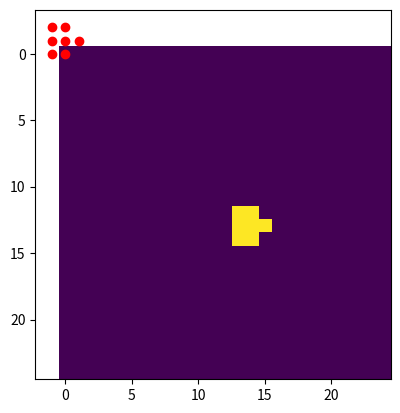

Source code (Python):
"""
Provides helper functions to help handdling shapes for various purposes (database storage, training etc.)
"""
import numpy as np
import math

# Saving shapes based on their center of mass 
def path_to_shape(path):
    grid = np.asarray([[0]*25]*25, dtype=int) # actual grid for mapping
    temp_grid = np.asarray([[0]*25]*25, dtype=int) # temp grid to hold the array before alignment
    for coord in path:
        temp_grid[coord[1]+13][coord[0]+13] = 1 # path transferred onto grid but uncentered
    temp_grid = np.pad(temp_grid, 1) # zero padding to avoid multiplying by 0 when calculating moments

    # find centroid of temp_grid
    m_00 = len(path) # non-zero residues
    m_01 = 0
    for row_n, row in enumerate(temp_grid):
        if np.any(row!=0):
            m_01 += row_n * np.count_nonzero(row)
    m_10 = 0
    for col_n in range(np.shape(temp_grid)[1]):
        if np.any(temp_grid[:, col_n]!=0):
            m_10 += col_n *  np.count_nonzero(temp_grid[:, col_n])

    # coordinates of centroid
    n_centroid = math.floor((m_10/m_00))
    m_centroid = math.floor((m_01/m_00))
    centroid = (m_centroid, n_centroid)
    print("centroid ==>", centroid)
    # align temp_grid onto grid
    dev_m = 13-centroid[0]
    dev_n = 13-centroid[1]
    coord_list = np.nonzero(temp_grid)
    print("centroid ==>", (dev_m, dev_n))
    for i in range(len(coord_list[0])):
        grid[coord_list[0][i]+dev_m][coord_list[1][i]+dev_n] = 1
    
    return grid, path


def serialize_shape(matrix):
    """
    Flattens matrix then condenses its elements into a string. When an element is repeated, it'll encode the number of repeats as follows:
    If its repeated 0-9 times it'll encode it as the count then the repeated digit 
    for 10-36 it'll encode it as a letter in the alphabet then the repeated digit.
    Beyond that, it'll just separate the repeated digit into 2 batches of 36 or less
    
    """

    matrix = matrix.flatten()
    string = ""
    count = 1

    def encode_count(count):
        if count < 10:
            return str(count)
        return chr(count+87)
    # CLUNKY AND WILL BE IMPROVED - JUST A POC RN 
    for i in range(len(matrix)-1):
        if matrix[i] == matrix[i+1]:
            count += 1
        else:
            string += encode_count(count)
            string += str(matrix[i])
            count = 1

    string += encode_count(count)
    string += str(matrix[-1])

    return string


def deserialize_shape(string):
    """
    Takes a string and decodes it into a matrix
    """
    matrix = np.array([])

    def decode_count(char):
        if char.isdigit():
            return int(char)
        return ord(char)-87
    
    for i in range(0,len(string), 2):
        matrix = np.append(matrix, np.full(decode_count(string[i]), int(string[i+1])))
    return np.asarray(matrix).reshape(25, 25)

"""
The below functions allow us to convert between the database representation of a path and the actual path
"""

def serialize_path(path):
    """
    Store the path of tuples as a string in a way that can be easily decoded.
    """
    string = ""
    for coord in path:
        string += str(coord[0]) + "," + str(coord[1]) + " "
    return string





def deserialize_path(string):
    """
    Takes a string and decodes it into a path
    """
    path = []
    for coord in string.split():
        path.append(tuple(map(int, coord.split(","))))
    return path




if __name__ == "__main__":
    path2 = [(0,0), (-1,0), (-1,-1), (-1, -2), (0, -2), (0, -1), (1, -1)]
    matrix, path = path_to_shape(path2)

    # plot the matrix
    import matplotlib.pyplot as plt
    plt.imshow(matrix)

    # plot the path 1 element pzer element at 1 secon dintervals 
    for i in range(len(path)):
        plt.scatter(path[i][0], path[i][1], c='r')
        plt.pause(1)

    
    plt.show()

    
